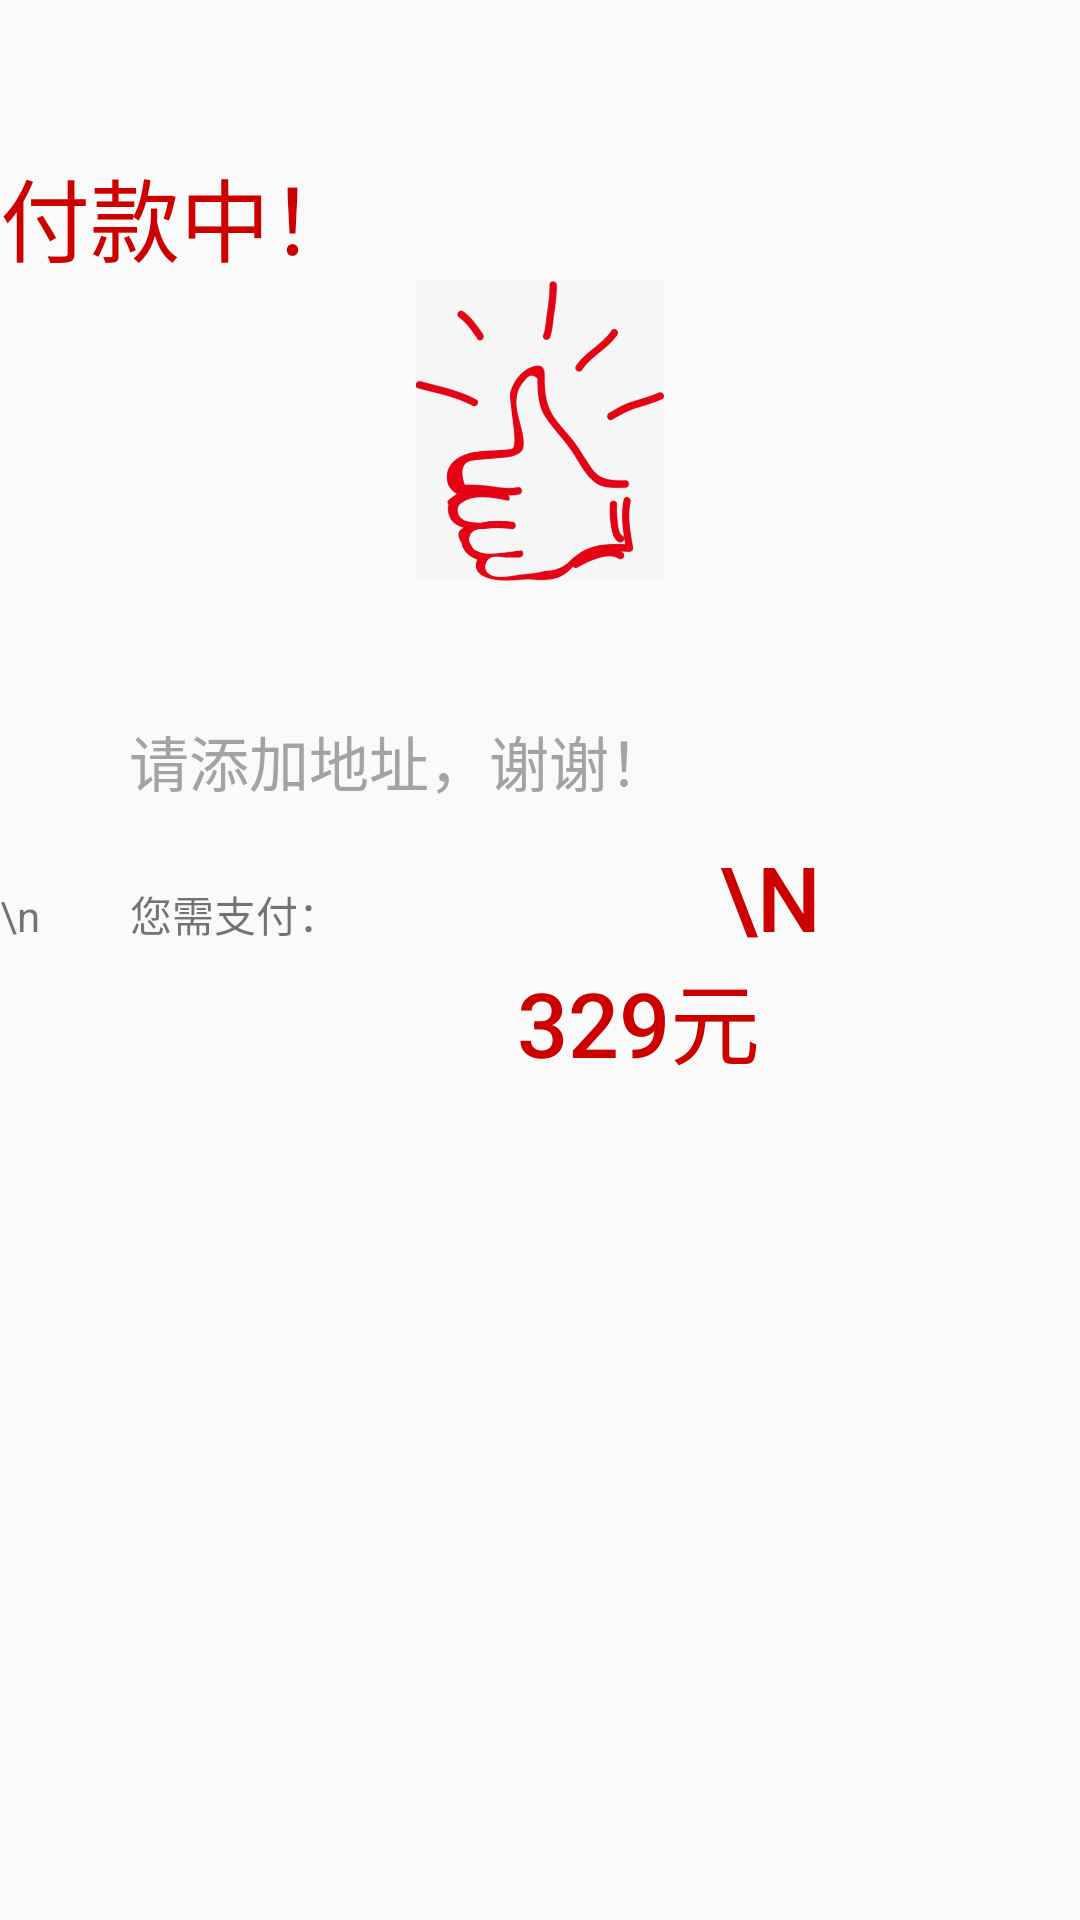

This screen was rendered from an Android layout file. Write that file and the resources it references.
<!-- AndroidManifest.xml: application theme AppTheme -->
<!-- res/layout/activity_pay.xml -->
<?xml version="1.0" encoding="utf-8"?>
<LinearLayout
    xmlns:android="http://schemas.android.com/apk/res/android"
    android:layout_width="match_parent"
    android:layout_height="match_parent"
    android:orientation="vertical">
    

    <include
        android:id="@+id/go_back"
        layout="@layout/main_title_bar"
        android:layout_width="match_parent"
        android:layout_height="50dp">

    </include>

    <TextView
        android:layout_width="wrap_content"
        android:layout_height="wrap_content"
        android:textSize="30dp"
        android:layout_gravity="left"
        android:textColor="@color/red_cd0000"
        android:text="付款中！"/>

    <LinearLayout
        android:layout_width="match_parent"
        android:layout_height="wrap_content"
        android:orientation="horizontal">
        <TextView
            android:layout_width="30dp"
            android:layout_height="100dp" />
        <ImageView
            android:layout_width="300dp"
            android:layout_height="100dp"
            android:src="@drawable/zan"/>

    </LinearLayout>
    <EditText
        android:id="@+id/et_user_name"
        android:layout_width="fill_parent"
        android:layout_height="50dp"
        android:layout_marginTop="35dp"
        android:layout_marginLeft="35dp"
        android:layout_marginRight="35dp"
        android:layout_gravity="center_horizontal"
        android:background="@drawable/login_user_name_bg"
        android:drawablePadding="10dp"
        android:paddingLeft="8dp"
        android:gravity="center_vertical"
        android:hint="请添加地址，谢谢！"
        android:singleLine="true"
        android:textColor="#000000"
        android:textColorHint="#a3a3a3"
        android:textSize="20sp"/>

    <LinearLayout
        android:layout_width="match_parent"
        android:layout_height="wrap_content"
        android:weightSum="1">
        <LinearLayout
            android:layout_width="wrap_content"
            android:layout_height="wrap_content">
            <TextView
                android:layout_width="wrap_content"
                android:layout_height="wrap_content"
                android:lineSpacingMultiplier="1.5"
                android:text="\n
        您需支付：
           "/>

            <Button
                android:id="@+id/pay"
                android:layout_width="wrap_content"
                android:layout_height="wrap_content"
                android:textSize="30dp"
                android:background="#00000000"
                android:textColor="@color/red_cd0000"
                android:text="\n
                    329元
           " />
        </LinearLayout>
    </LinearLayout>
</LinearLayout>
<!-- res/layout/main_title_bar.xml (included above) -->
<?xml version="1.0" encoding="utf-8"?>
<RelativeLayout
    xmlns:android="http://schemas.android.com/apk/res/android"
    android:id="@+id/title_bar"
    android:layout_width="match_parent"
    android:layout_height="50dp"
    android:background="@android:color/transparent">
    
    
    <TextView
        android:id="@+id/tv_main_title"
        android:layout_width="wrap_content"
        android:layout_height="wrap_content"
        android:layout_centerInParent="true"
        android:textColor="@android:color/black"
        android:textSize="20sp"/>

    <TextView
        android:id="@+id/tv_back"
        android:layout_width="50dp"
        android:layout_height="50dp"
        android:background="@drawable/go_back_selector"
        android:layout_alignParentTop="true"
        android:layout_alignParentLeft="true"
        android:layout_alignParentStart="true" />
    
    
</RelativeLayout>
<!-- resources referenced by this layout -->
<resources>
  <color name="red_cd0000">#cd0000</color>
  <!-- drawable zan: png bitmap (drawable, 21940 bytes) -->
  <style name="AppTheme" parent="Theme.AppCompat.Light.NoActionBar">
          
          <item name="colorPrimary">@color/colorPrimary</item>
          <item name="colorPrimaryDark">@color/colorPrimaryDark</item>
          <item name="colorAccent">@color/colorAccent</item>
      </style>
  <color name="colorPrimary">#3F51B5</color>
  <color name="colorPrimaryDark">#303F9F</color>
  <color name="colorAccent">#FF4081</color>
</resources>
